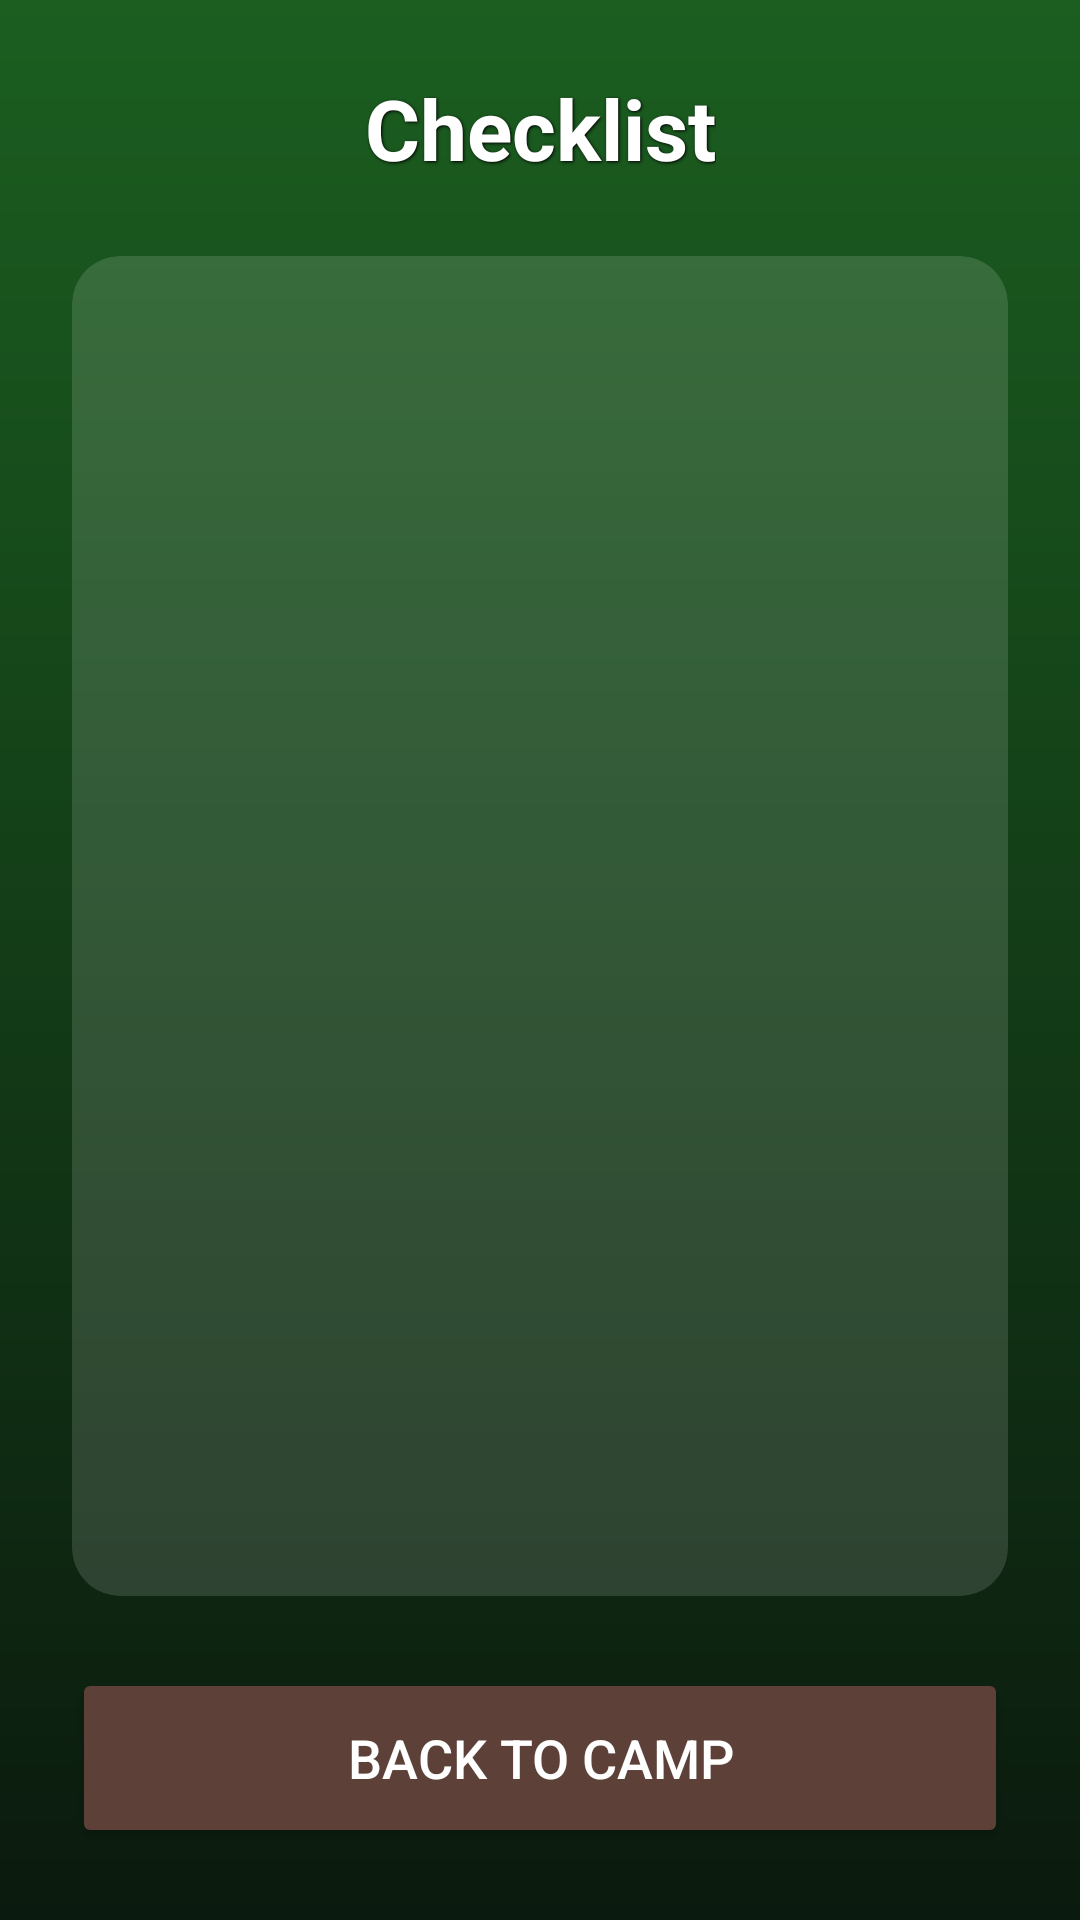

Reconstruct the res/layout file that produces this screen, plus the resources it refers to.
<!-- AndroidManifest.xml: application theme Theme.CampsiteCommander -->
<!-- res/layout/activity_detailed_view.xml -->
<?xml version="1.0" encoding="utf-8"?>
<androidx.constraintlayout.widget.ConstraintLayout xmlns:android="http://schemas.android.com/apk/res/android"
    xmlns:app="http://schemas.android.com/apk/res-auto"
    android:layout_width="match_parent"
    android:layout_height="match_parent"
    android:background="@drawable/camp_background"
    android:padding="24dp">

    <TextView
        android:id="@+id/detailTitle"
        android:layout_width="wrap_content"
        android:layout_height="wrap_content"
        android:text="@string/packing_list_title"
        android:textColor="@color/white"
        android:textSize="28sp"
        android:textStyle="bold"
        android:shadowColor="@color/black"
        android:shadowDx="1"
        android:shadowDy="1"
        android:shadowRadius="2"
        app:layout_constraintEnd_toEndOf="parent"
        app:layout_constraintStart_toStartOf="parent"
        app:layout_constraintTop_toTopOf="parent" />

    <androidx.cardview.widget.CardView
        android:id="@+id/listCard"
        android:layout_width="0dp"
        android:layout_height="0dp"
        android:layout_marginTop="24dp"
        android:layout_marginBottom="24dp"
        app:cardBackgroundColor="#22FFFFFF"
        app:cardCornerRadius="16dp"
        app:cardElevation="0dp"
        app:layout_constraintBottom_toTopOf="@+id/btnBack"
        app:layout_constraintEnd_toEndOf="parent"
        app:layout_constraintStart_toStartOf="parent"
        app:layout_constraintTop_toBottomOf="@+id/detailTitle">

        <ScrollView
            android:layout_width="match_parent"
            android:layout_height="match_parent"
            android:padding="16dp">

            <TextView
                android:id="@+id/listTextView"
                android:layout_width="match_parent"
                android:layout_height="wrap_content"
                android:lineSpacingExtra="8dp"
                android:textColor="@color/white"
                android:textSize="18sp" />
        </ScrollView>
    </androidx.cardview.widget.CardView>

    <Button
        android:id="@+id/btnBack"
        android:layout_width="0dp"
        android:layout_height="60dp"
        android:backgroundTint="@color/earth_brown"
        android:text="@string/btn_back"
        android:textColor="@color/white"
        android:textSize="18sp"
        app:cornerRadius="12dp"
        app:layout_constraintBottom_toBottomOf="parent"
        app:layout_constraintEnd_toEndOf="parent"
        app:layout_constraintStart_toStartOf="parent" />

</androidx.constraintlayout.widget.ConstraintLayout>
<!-- resources referenced by this layout -->
<resources>
  <color name="black">#FF000000</color>
  <color name="earth_brown">#5D4037</color>
  <color name="white">#FFFFFFFF</color>
  <!-- drawable camp_background (drawable) -->
  <?xml version="1.0" encoding="utf-8"?>
  <shape xmlns:android="http://schemas.android.com/apk/res/android"
      android:shape="rectangle">
      <gradient
          android:angle="270"
          android:endColor="#0B1A0E"
          android:startColor="#1B5E20"
          android:type="linear" />
  </shape>
  <string name="btn_back">Back to Camp</string>
  <string name="packing_list_title">Checklist</string>
  <style name="Theme.CampsiteCommander" parent="Base.Theme.CampsiteCommander" />
  <style name="Base.Theme.CampsiteCommander" parent="Theme.Material3.DayNight.NoActionBar">
          
          
      </style>
</resources>
